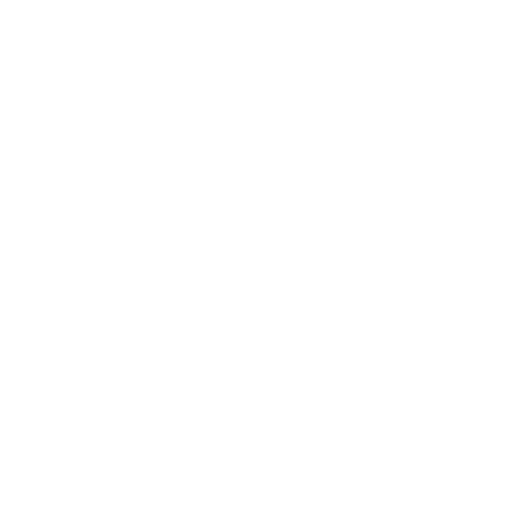
t = 0.00 s
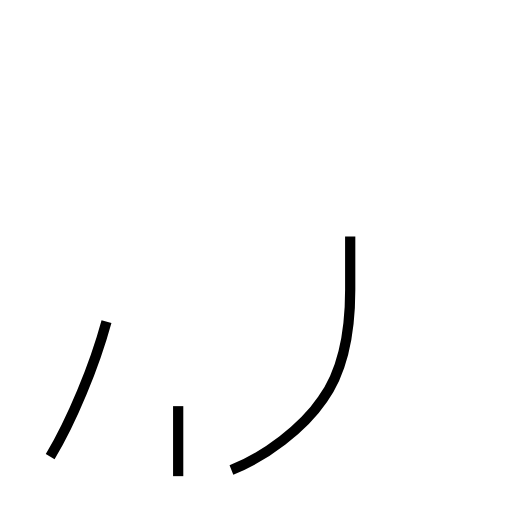
t = 1.47 s
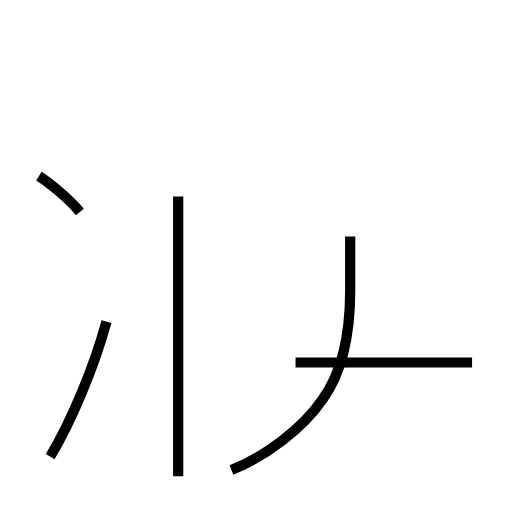
t = 2.76 s
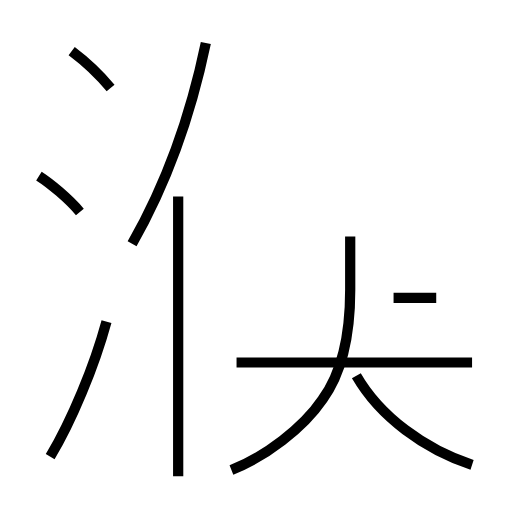
t = 4.28 s
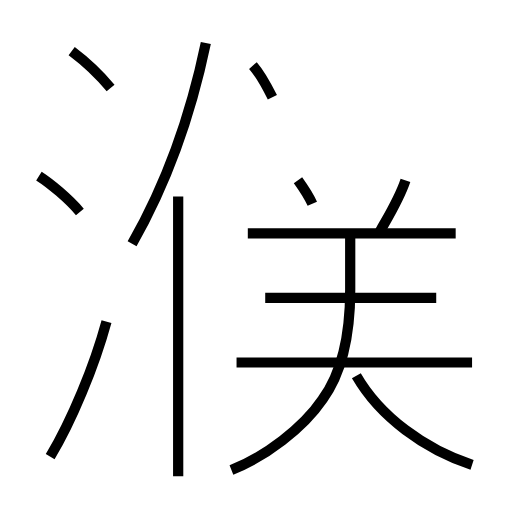
t = 5.63 s
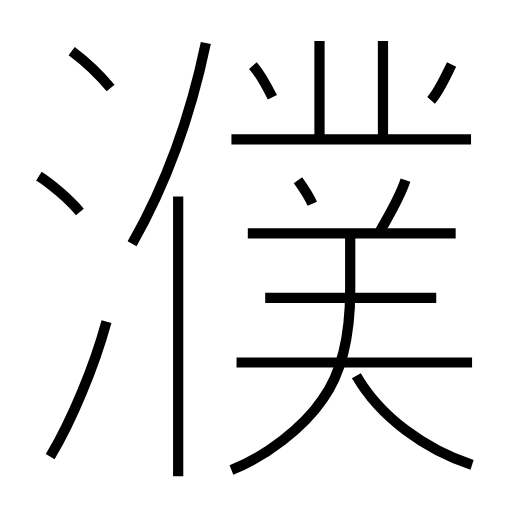
t = 7.04 s

The animated SVG that drew these frames (rendered in a browser with its animation timeline set to each time). Animation: 17 SMIL elements (animate=17); one cycle of 7.04 s.

<?xml version='1.0' encoding='utf-8'?>
<svg viewBox="0.0 -6.0 50.0 50.0" version="1.1" xmlns="http://www.w3.org/2000/svg"><rect x="-1000" y="-1000" width="2000" height="2000" stroke="white" fill="white" /><g style="fill:none;stroke:#000000;stroke-width:1"><path d="M 22.6 1.9 C 25.9 0.6 29.6 -2.2 31.5 -5.0 C 33.4 -7.6 34.2 -11.2 34.2 -15.7 L 34.2 -20.9 " transform="translate(0.0 38.0)" stroke-dasharray="27.82463969976969" stroke-dashoffset="27.82463969976969"><animate attributeName="stroke-dashoffset" from="27.82463969976969" to="0" dur="0.8347391909930907s" begin="0s" fill="freeze" /></path><path d="M 4.9 0.6 C 7.0 -2.9 9.2 -8.2 10.4 -12.6 " transform="translate(0.0 38.0)" stroke-dasharray="14.33791251835881" stroke-dashoffset="14.33791251835881"><animate attributeName="stroke-dashoffset" from="14.33791251835881" to="0" dur="0.43013737555076426s" begin="0.8347391909930907s" fill="freeze" /></path><path d="M 17.4 2.5 L 17.4 -24.8 " transform="translate(0.0 38.0)" stroke-dasharray="27.3" stroke-dashoffset="27.3"><animate attributeName="stroke-dashoffset" from="27.3" to="0" dur="0.819s" begin="1.264876566543855s" fill="freeze" /></path><path d="M 7.8 -23.3 C 6.7 -24.6 4.9 -26.1 3.8 -26.8 " transform="translate(0.0 38.0)" stroke-dasharray="5.330550007458244" stroke-dashoffset="5.330550007458244"><animate attributeName="stroke-dashoffset" from="5.330550007458244" to="0" dur="0.15991650022374732s" begin="2.083876566543855s" fill="freeze" /></path><path d="M 46.1 -8.6 L 23.1 -8.6 " transform="translate(0.0 38.0)" stroke-dasharray="23.0" stroke-dashoffset="23.0"><animate attributeName="stroke-dashoffset" from="23.0" to="0" dur="0.69s" begin="2.2437930667676023s" fill="freeze" /></path><path d="M 46.1 1.4 C 41.5 -0.1 37.1 -3.3 34.8 -7.3 " transform="translate(0.0 38.0)" stroke-dasharray="14.56605993170453" stroke-dashoffset="14.56605993170453"><animate attributeName="stroke-dashoffset" from="14.56605993170453" to="0" dur="0.4369817979511359s" begin="2.933793066767602s" fill="freeze" /></path><path d="M 10.8 -35.4 C 9.8 -36.6 8.2 -38.1 7.0 -39.0 " transform="translate(0.0 38.0)" stroke-dasharray="5.244048205037015" stroke-dashoffset="5.244048205037015"><animate attributeName="stroke-dashoffset" from="5.244048205037015" to="0" dur="0.15732144615111046s" begin="3.3707748647187383s" fill="freeze" /></path><path d="M 12.9 -20.2 C 16.1 -25.8 18.6 -32.6 20.1 -39.8 " transform="translate(0.0 38.0)" stroke-dasharray="20.9640315352845" stroke-dashoffset="20.9640315352845"><animate attributeName="stroke-dashoffset" from="20.9640315352845" to="0" dur="0.628920946058535s" begin="3.5280963108698487s" fill="freeze" /></path><path d="M 42.6 -14.9 L 25.9 -14.9 " transform="translate(0.0 38.0)" stroke-dasharray="16.700000000000003" stroke-dashoffset="16.700000000000003"><animate attributeName="stroke-dashoffset" from="16.700000000000003" to="0" dur="0.5010000000000001s" begin="4.157017256928384s" fill="freeze" /></path><path d="M 30.5 -24.1 C 30.1 -25.0 29.6 -25.7 29.1 -26.4 " transform="translate(0.0 38.0)" stroke-dasharray="2.697784762279822" stroke-dashoffset="2.697784762279822"><animate attributeName="stroke-dashoffset" from="2.697784762279822" to="0" dur="0.08093354286839466s" begin="4.658017256928384s" fill="freeze" /></path><path d="M 44.5 -21.2 L 24.2 -21.2 " transform="translate(0.0 38.0)" stroke-dasharray="20.3" stroke-dashoffset="20.3"><animate attributeName="stroke-dashoffset" from="20.3" to="0" dur="0.609s" begin="4.738950799796779s" fill="freeze" /></path><path d="M 26.6 -34.5 C 26.1 -35.5 25.4 -36.8 24.7 -37.6 " transform="translate(0.0 38.0)" stroke-dasharray="3.6445789387406053" stroke-dashoffset="3.6445789387406053"><animate attributeName="stroke-dashoffset" from="3.6445789387406053" to="0" dur="0.10933736816221816s" begin="5.347950799796779s" fill="freeze" /></path><path d="M 37.1 -21.4 C 38.0 -23.0 39.0 -24.6 39.6 -26.4 " transform="translate(0.0 38.0)" stroke-dasharray="5.599998065946644" stroke-dashoffset="5.599998065946644"><animate attributeName="stroke-dashoffset" from="5.599998065946644" to="0" dur="0.16799994197839932s" begin="5.457288167958997s" fill="freeze" /></path><path d="M 46.0 -30.4 L 22.6 -30.4 " transform="translate(0.0 38.0)" stroke-dasharray="23.4" stroke-dashoffset="23.4"><animate attributeName="stroke-dashoffset" from="23.4" to="0" dur="0.702s" begin="5.625288109937396s" fill="freeze" /></path><path d="M 31.2 -30.1 L 31.2 -40.0 " transform="translate(0.0 38.0)" stroke-dasharray="9.899999999999999" stroke-dashoffset="9.899999999999999"><animate attributeName="stroke-dashoffset" from="9.899999999999999" to="0" dur="0.29699999999999993s" begin="6.327288109937396s" fill="freeze" /></path><path d="M 37.4 -30.1 L 37.4 -40.0 " transform="translate(0.0 38.0)" stroke-dasharray="9.899999999999999" stroke-dashoffset="9.899999999999999"><animate attributeName="stroke-dashoffset" from="9.899999999999999" to="0" dur="0.29699999999999993s" begin="6.624288109937396s" fill="freeze" /></path><path d="M 42.1 -34.2 C 42.9 -35.1 43.5 -36.5 44.1 -37.7" transform="translate(0.0 38.0)" stroke-dasharray="4.043028366767985" stroke-dashoffset="4.043028366767985"><animate attributeName="stroke-dashoffset" from="4.043028366767985" to="0" dur="0.12129085100303956s" begin="6.921288109937396s" fill="freeze" /></path></g></svg>
